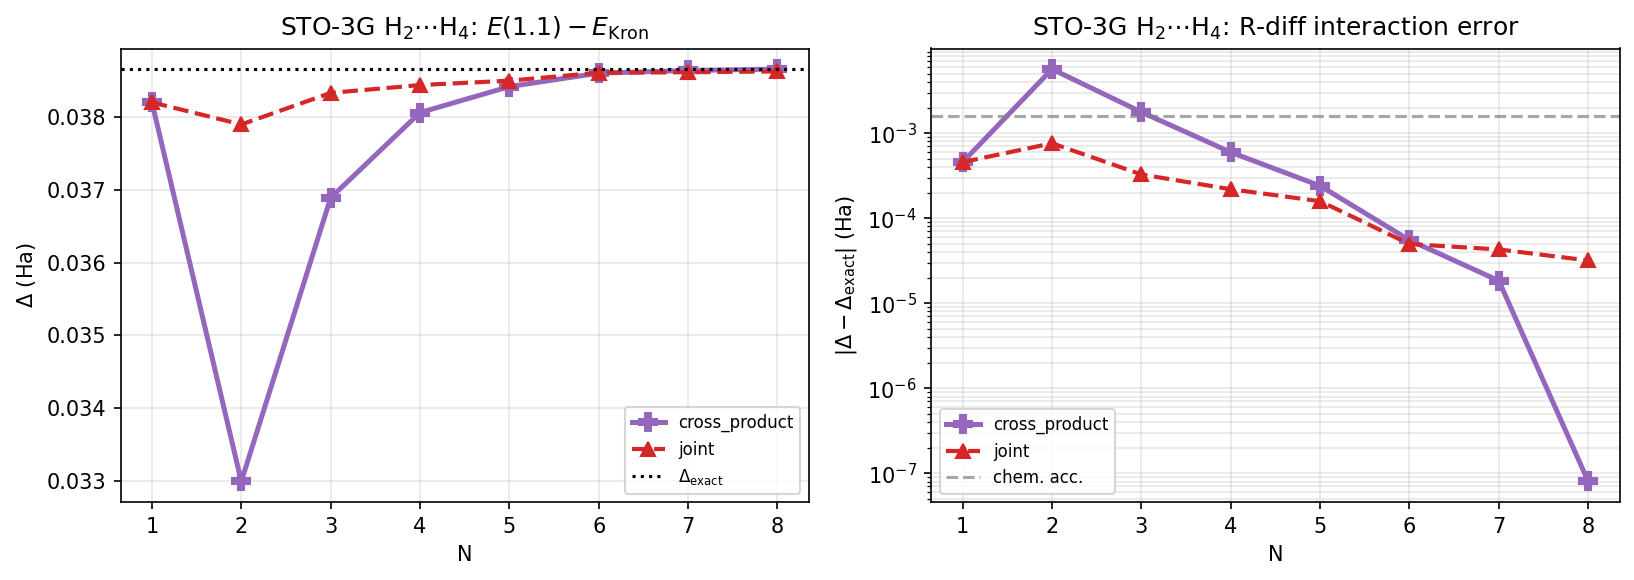

The file beside this chart, header and first rows:
system, basis, label, N, variant, raw_dim, eff_dim, E_R11, E_kron, delta, delta_exact, err_int
H2+H4, sto-3g, STO-3G, 1, cross_product, 1, 1, -3.177, -3.215, 0.0382, 0.03866, 0.0004572
H2+H4, sto-3g, STO-3G, 1, joint, 1, 1, -3.177, -3.215, 0.0382, 0.03866, 0.0004572
H2+H4, sto-3g, STO-3G, 2, cross_product, 4, 4, -3.236, -3.269, 0.03299, 0.03866, 0.005669
H2+H4, sto-3g, STO-3G, 2, joint, 2, 2, -3.229, -3.267, 0.0379, 0.03866, 0.0007606
H2+H4, sto-3g, STO-3G, 3, cross_product, 9, 9, -3.238, -3.275, 0.03689, 0.03866, 0.001769
H2+H4, sto-3g, STO-3G, 3, joint, 3, 3, -3.236, -3.274, 0.03833, 0.03866, 0.0003269
H2+H4, sto-3g, STO-3G, 4, cross_product, 16, 15, -3.238, -3.276, 0.03806, 0.03866, 0.0005972
H2+H4, sto-3g, STO-3G, 4, joint, 4, 4, -3.238, -3.276, 0.03844, 0.03866, 0.0002192
H2+H4, sto-3g, STO-3G, 5, cross_product, 25, 19, -3.238, -3.277, 0.03842, 0.03866, 0.0002401
H2+H4, sto-3g, STO-3G, 5, joint, 5, 5, -3.238, -3.277, 0.0385, 0.03866, 0.0001585
H2+H4, sto-3g, STO-3G, 6, cross_product, 36, 23, -3.238, -3.277, 0.0386, 0.03866, 5.5230606440304086e-05
H2+H4, sto-3g, STO-3G, 6, joint, 6, 6, -3.238, -3.277, 0.03861, 0.03866, 4.96561578486876e-05
H2+H4, sto-3g, STO-3G, 7, cross_product, 49, 27, -3.238, -3.277, 0.03864, 0.03866, 1.8391922401939098e-05
H2+H4, sto-3g, STO-3G, 7, joint, 7, 7, -3.238, -3.277, 0.03862, 0.03866, 4.292949324824491e-05
H2+H4, sto-3g, STO-3G, 8, cross_product, 64, 30, -3.238, -3.277, 0.03866, 0.03866, 8.017713648555969e-08
H2+H4, sto-3g, STO-3G, 8, joint, 8, 8, -3.238, -3.277, 0.03863, 0.03866, 3.185291361518239e-05
